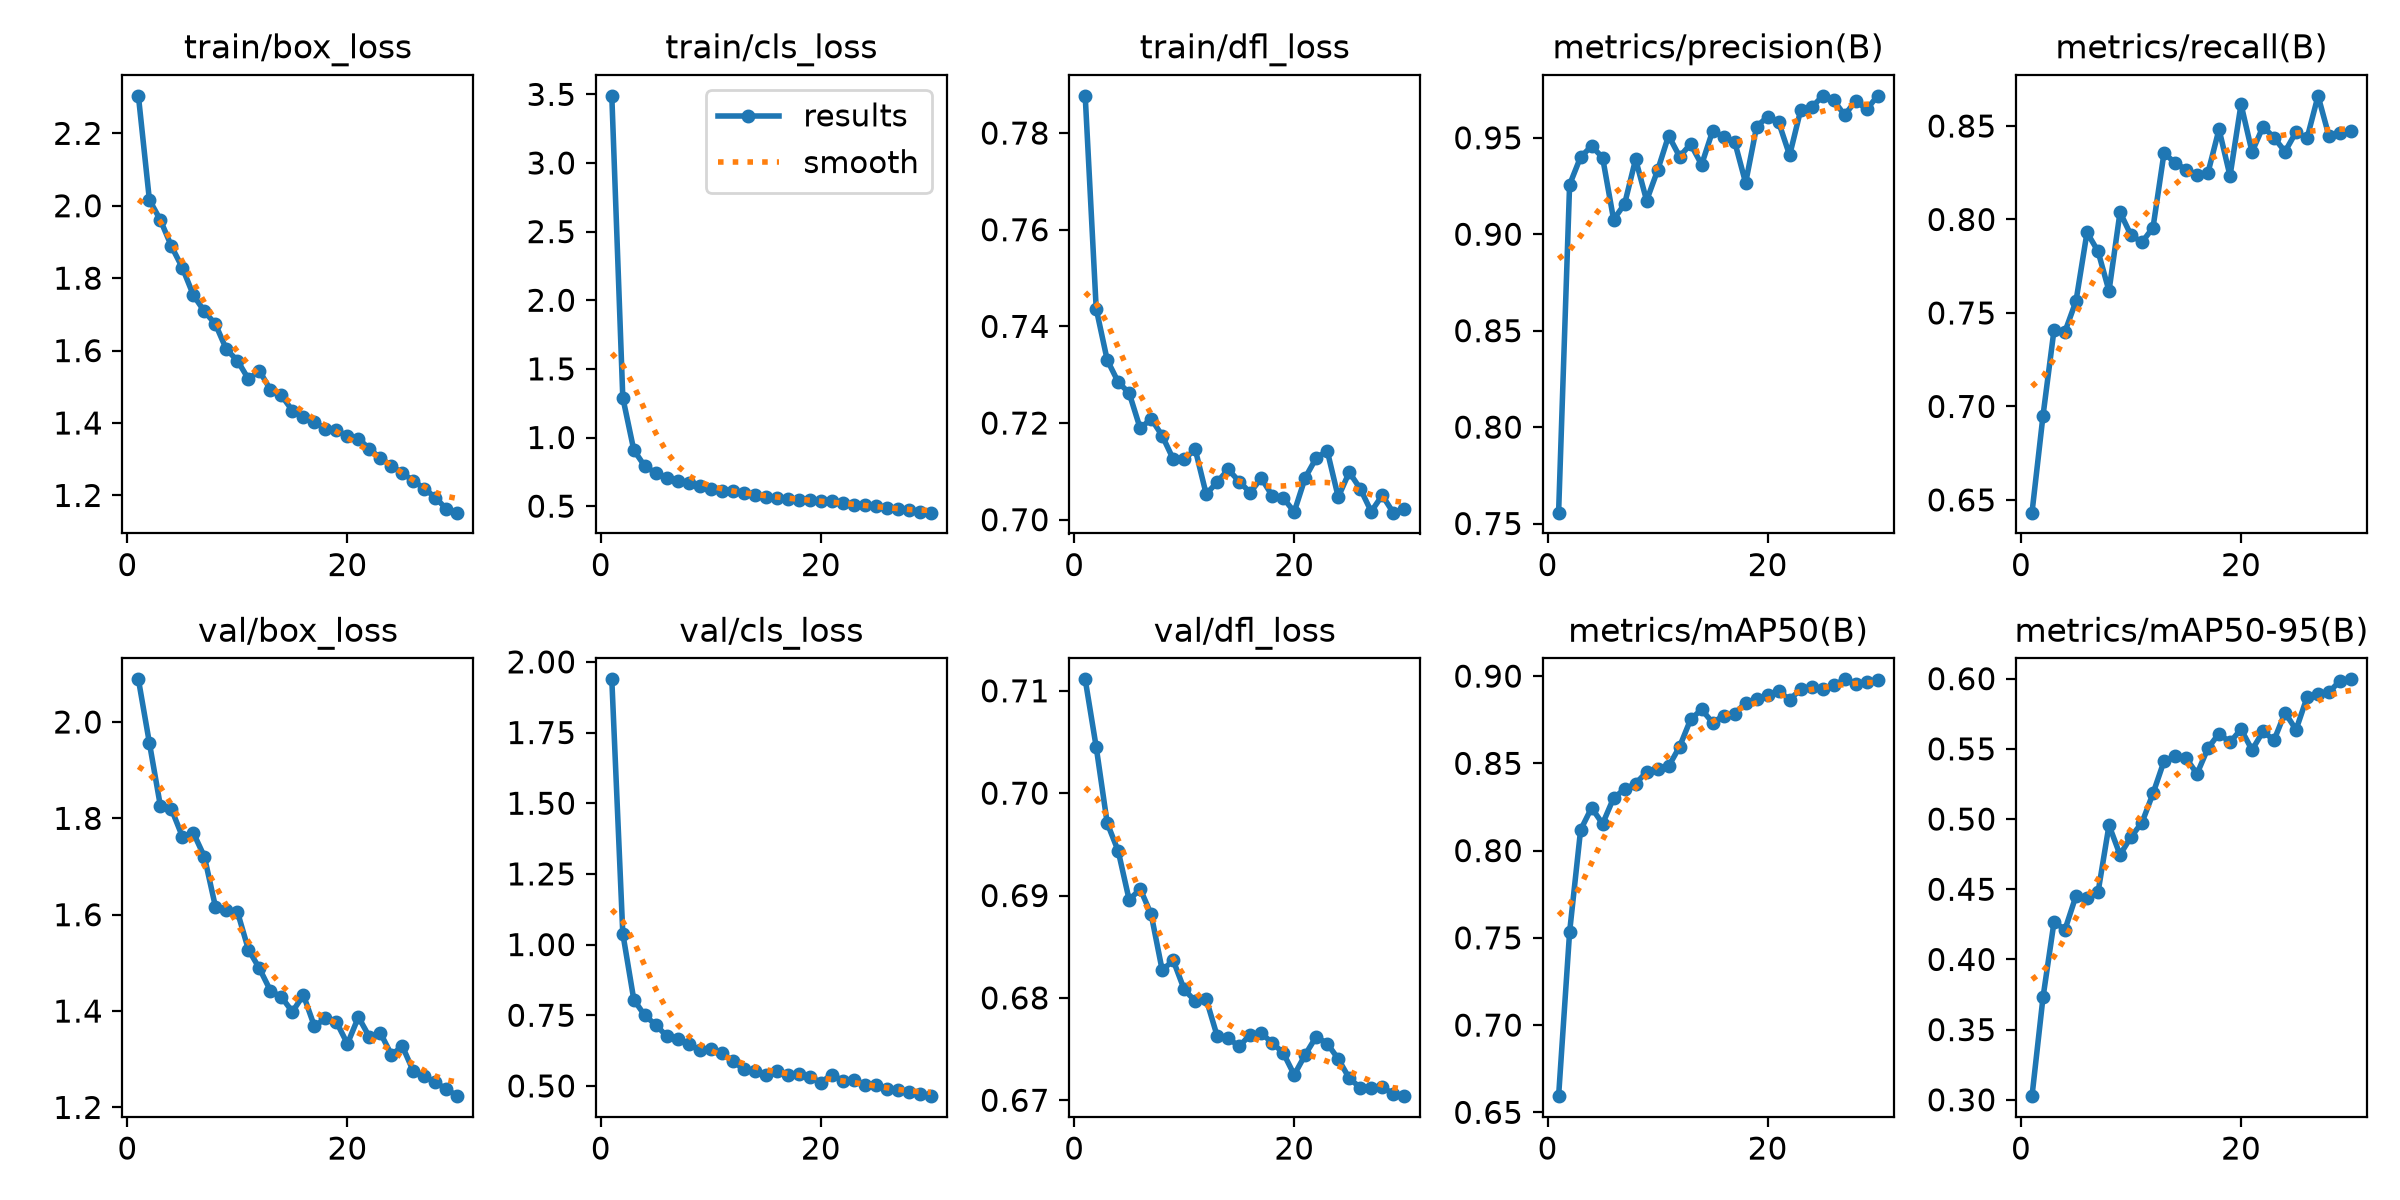

Data behind this chart, as committed beside it:
epoch, time, train/box_loss, train/cls_loss, train/dfl_loss, metrics/precision(B), metrics/recall(B), metrics/mAP50(B), metrics/mAP50-95(B), val/box_loss, val/cls_loss, val/dfl_loss, lr/pg0, lr/pg1, lr/pg2
1, 120.1, 2.304, 3.489, 0.7877, 0.7556, 0.6432, 0.6593, 0.3026, 2.089, 1.938, 0.7111, 0.0006645, 0.0006645, 0.0006645
2, 175.7, 2.016, 1.291, 0.7437, 0.9257, 0.695, 0.7533, 0.3729, 1.957, 1.039, 0.7045, 0.001287, 0.001287, 0.001287
3, 227.2, 1.961, 0.9087, 0.733, 0.94, 0.7409, 0.8118, 0.4266, 1.826, 0.8052, 0.6971, 0.001866, 0.001866, 0.001866
4, 278.8, 1.888, 0.7911, 0.7285, 0.9457, 0.7401, 0.8245, 0.4213, 1.819, 0.7492, 0.6944, 0.001802, 0.001802, 0.001802
5, 329.5, 1.828, 0.7422, 0.7262, 0.9398, 0.7563, 0.8154, 0.4453, 1.762, 0.7161, 0.6896, 0.001736, 0.001736, 0.001736
6, 380.4, 1.753, 0.7016, 0.7189, 0.9076, 0.7931, 0.8302, 0.4437, 1.77, 0.6758, 0.6906, 0.00167, 0.00167, 0.00167
7, 438, 1.708, 0.6841, 0.7209, 0.9157, 0.783, 0.8352, 0.4477, 1.72, 0.6644, 0.6882, 0.001604, 0.001604, 0.001604
8, 489.1, 1.673, 0.669, 0.7174, 0.9389, 0.7618, 0.8384, 0.4956, 1.617, 0.647, 0.6827, 0.001538, 0.001538, 0.001538
9, 540.9, 1.603, 0.6459, 0.7126, 0.9174, 0.8039, 0.8451, 0.4745, 1.611, 0.6258, 0.6837, 0.001472, 0.001472, 0.001472
10, 591.5, 1.572, 0.6259, 0.7125, 0.9331, 0.7916, 0.847, 0.4873, 1.606, 0.6321, 0.6808, 0.001406, 0.001406, 0.001406
11, 642.7, 1.522, 0.6108, 0.7146, 0.9511, 0.7878, 0.8483, 0.4975, 1.528, 0.615, 0.6797, 0.00134, 0.00134, 0.00134
12, 694.6, 1.544, 0.6122, 0.7053, 0.9403, 0.7957, 0.8596, 0.5182, 1.489, 0.5881, 0.6799, 0.001274, 0.001274, 0.001274
13, 750.9, 1.492, 0.594, 0.7078, 0.9467, 0.8356, 0.8752, 0.5412, 1.442, 0.5591, 0.6763, 0.001208, 0.001208, 0.001208
14, 802.7, 1.476, 0.5839, 0.7104, 0.9361, 0.8303, 0.8809, 0.5447, 1.429, 0.552, 0.6761, 0.001142, 0.001142, 0.001142
15, 853.5, 1.434, 0.5681, 0.7079, 0.9536, 0.8267, 0.8733, 0.5434, 1.399, 0.5378, 0.6753, 0.001076, 0.001076, 0.001076
16, 903.7, 1.416, 0.5595, 0.7056, 0.9505, 0.824, 0.8774, 0.5323, 1.433, 0.554, 0.6764, 0.00101, 0.00101, 0.00101
17, 956.3, 1.404, 0.5548, 0.7086, 0.9481, 0.8251, 0.8784, 0.5506, 1.368, 0.5395, 0.6766, 0.000944, 0.000944, 0.000944
18, 1008, 1.384, 0.5451, 0.705, 0.9266, 0.8482, 0.8847, 0.5609, 1.385, 0.5405, 0.6756, 0.000878, 0.000878, 0.000878
19, 1065, 1.381, 0.5436, 0.7045, 0.9558, 0.8233, 0.8868, 0.5546, 1.377, 0.5328, 0.6746, 0.000812, 0.000812, 0.000812
20, 1115, 1.363, 0.5357, 0.7016, 0.9609, 0.8616, 0.8889, 0.564, 1.332, 0.5121, 0.6725, 0.000746, 0.000746, 0.000746
21, 1193, 1.357, 0.5386, 0.7087, 0.9581, 0.8361, 0.8914, 0.5492, 1.388, 0.5403, 0.6744, 0.00068, 0.00068, 0.00068
22, 1241, 1.329, 0.5219, 0.7128, 0.9409, 0.8497, 0.8866, 0.5624, 1.346, 0.5179, 0.6762, 0.000614, 0.000614, 0.000614
23, 1288, 1.303, 0.511, 0.7143, 0.9643, 0.8438, 0.8923, 0.5562, 1.354, 0.5196, 0.6755, 0.000548, 0.000548, 0.000548
24, 1341, 1.283, 0.5076, 0.7047, 0.9658, 0.8363, 0.8937, 0.5758, 1.309, 0.5023, 0.674, 0.000482, 0.000482, 0.000482
25, 1389, 1.261, 0.498, 0.7098, 0.9717, 0.8468, 0.8925, 0.5636, 1.327, 0.5047, 0.6722, 0.000416, 0.000416, 0.000416
26, 1435, 1.24, 0.4872, 0.7064, 0.9695, 0.8434, 0.8946, 0.5867, 1.275, 0.4876, 0.6712, 0.00035, 0.00035, 0.00035
27, 1484, 1.218, 0.4787, 0.7017, 0.9618, 0.8661, 0.8982, 0.5889, 1.265, 0.4843, 0.6712, 0.000284, 0.000284, 0.000284
28, 1531, 1.194, 0.4687, 0.7051, 0.9692, 0.8445, 0.8957, 0.5903, 1.252, 0.4784, 0.6713, 0.000218, 0.000218, 0.000218
29, 1579, 1.162, 0.4588, 0.7015, 0.9647, 0.8464, 0.8968, 0.5986, 1.238, 0.4728, 0.6706, 0.000152, 0.000152, 0.000152
30, 1625, 1.152, 0.4525, 0.7023, 0.9718, 0.8472, 0.898, 0.5995, 1.223, 0.4638, 0.6704, 8.6e-05, 8.6e-05, 8.6e-05
